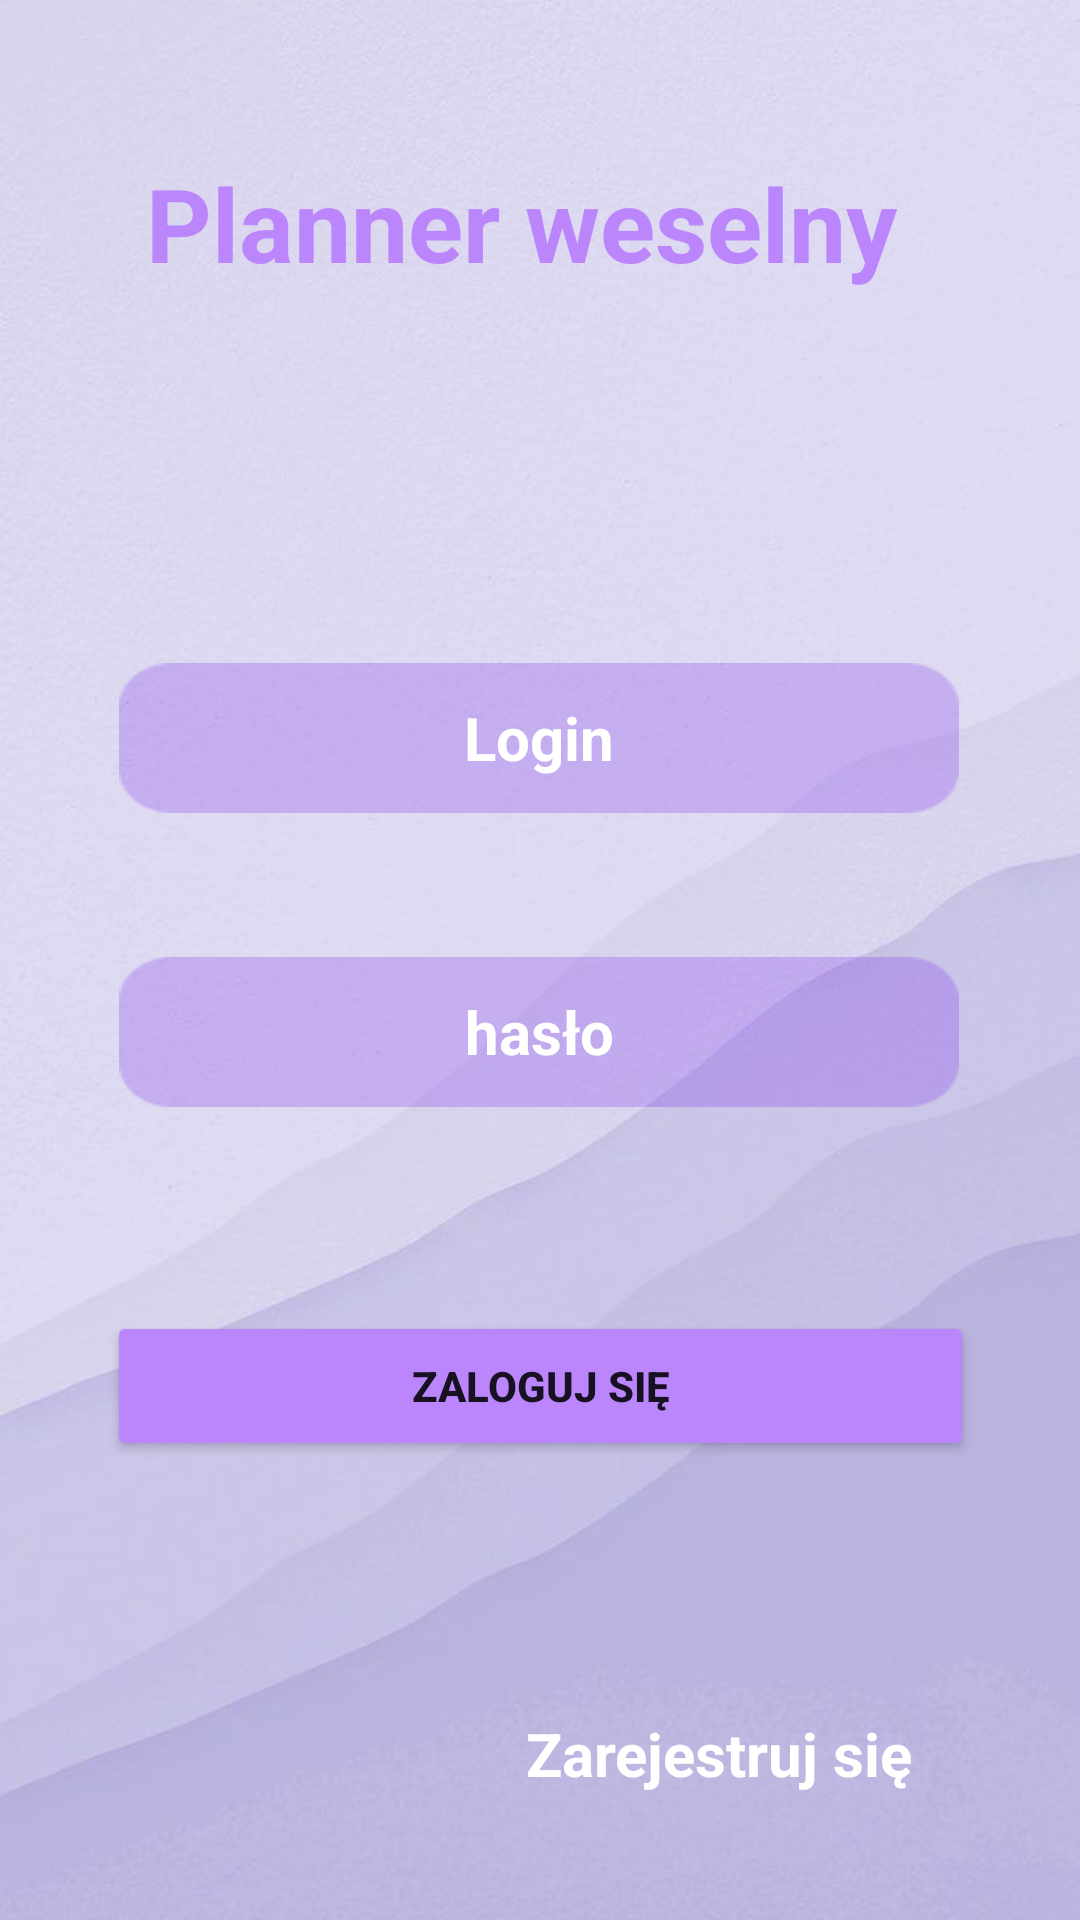

This screen was rendered from an Android layout file. Write that file and the resources it references.
<!-- AndroidManifest.xml: application theme Theme.PlanerWeselny -->
<!-- res/layout/activity_login.xml -->
<?xml version="1.0" encoding="utf-8"?>
<androidx.constraintlayout.widget.ConstraintLayout xmlns:android="http://schemas.android.com/apk/res/android"
    xmlns:app="http://schemas.android.com/apk/res-auto"
    xmlns:tools="http://schemas.android.com/tools"
    android:id="@+id/text"
    android:layout_width="match_parent"
    android:layout_height="match_parent"
    android:background="@drawable/background1"
    tools:context=".LoginActivity">

    <TextView
        android:id="@+id/plannerweselny"
        android:layout_width="wrap_content"
        android:layout_height="wrap_content"
        android:text="@string/planner_weselny"
        android:textColor="@color/purple_200"
        android:textSize="34sp"
        android:textStyle="bold"
        app:layout_constraintBottom_toBottomOf="parent"
        app:layout_constraintEnd_toEndOf="parent"
        app:layout_constraintHorizontal_bias="0.443"
        app:layout_constraintStart_toStartOf="parent"
        app:layout_constraintTop_toTopOf="parent"
        app:layout_constraintVertical_bias="0.087"
        tools:ignore="TextContrastCheck" />

    <EditText
        android:id="@+id/loguser"
        android:layout_width="280dp"
        android:layout_height="50dp"
        android:layout_marginTop="124dp"
        android:background="@drawable/inputlogin"
        android:backgroundTint="@color/purple_500"
        android:drawableStart="@drawable/usericon"
        android:ems="10"
        android:hint="@string/login"
        android:inputType="textPersonName"
        android:textAlignment="center"
        android:textColor="@color/white"
        android:textColorHint="@color/white"
        android:textSize="20sp"
        android:textStyle="bold"
        app:layout_constraintEnd_toEndOf="parent"
        app:layout_constraintHorizontal_bias="0.496"
        app:layout_constraintStart_toStartOf="parent"
        app:layout_constraintTop_toBottomOf="@+id/plannerweselny"
        tools:ignore="Autofill,LabelFor,TextContrastCheck" />

    <EditText
        android:id="@+id/loghaslo"
        android:layout_width="280dp"
        android:layout_height="50dp"
        android:layout_marginTop="48dp"
        android:background="@drawable/inputlogin"
        android:backgroundTint="@color/purple_500"
        android:drawableStart="@drawable/securitypassword"
        android:ems="10"
        android:hint="@string/has_o"
        android:inputType="textPassword"
        android:textAlignment="center"
        android:textColorHint="@color/white"
        android:textSize="20sp"
        android:textStyle="bold"
        app:layout_constraintEnd_toEndOf="parent"
        app:layout_constraintHorizontal_bias="0.496"
        app:layout_constraintStart_toStartOf="parent"
        app:layout_constraintTop_toBottomOf="@+id/loguser"
        tools:ignore="Autofill,TextContrastCheck" />

    <Button
        android:id="@+id/zalogujsie"
        android:layout_width="289dp"
        android:layout_height="50dp"
        android:layout_marginTop="68dp"
        android:backgroundTint="@color/purple_200"
        android:text="@string/zaloguj_si"
        android:textStyle="bold"
        app:layout_constraintEnd_toEndOf="parent"
        app:layout_constraintStart_toStartOf="parent"
        app:layout_constraintTop_toBottomOf="@+id/loghaslo"
        tools:ignore="TextContrastCheck" />

    <TextView
        android:id="@+id/logzarejestrujsie"
        android:layout_width="160dp"
        android:layout_height="38dp"
        android:layout_marginTop="84dp"
        android:backgroundTint="@color/purple_200"
        android:text="@string/zarejestruj_si"
        android:textColor="@color/white"
        android:textSize="20sp"
        android:textStyle="bold"
        app:layout_constraintEnd_toEndOf="parent"
        app:layout_constraintHorizontal_bias="0.876"
        app:layout_constraintStart_toStartOf="parent"
        app:layout_constraintTop_toBottomOf="@+id/zalogujsie"
        tools:ignore="TextSizeCheck,TextContrastCheck" />

</androidx.constraintlayout.widget.ConstraintLayout>
<!-- resources referenced by this layout -->
<resources>
  <color name="purple_200">#FFBB86FC</color>
  <color name="purple_500">#FF6200EE</color>
  <color name="white">#FFFFFFFF</color>
  <!-- drawable background1: jpg bitmap (drawable, 35416 bytes) -->
  <!-- drawable inputlogin: jpg bitmap (drawable, 1025 bytes) -->
  <string name="has_o">hasło</string>
  <string name="login">Login</string>
  <string name="planner_weselny">Planner weselny</string>
  <string name="zaloguj_si">Zaloguj się</string>
  <string name="zarejestruj_si">Zarejestruj się</string>
  <style name="Theme.PlanerWeselny" parent="Theme.MaterialComponents.DayNight.NoActionBar">
          
          <item name="colorPrimary">@color/purple_500</item>
          <item name="colorPrimaryVariant">@color/purple_700</item>
          <item name="colorOnPrimary">@color/white</item>
          
          <item name="colorSecondary">@color/teal_200</item>
          <item name="colorSecondaryVariant">@color/teal_700</item>
          <item name="colorOnSecondary">@color/black</item>
          
          <item name="android:statusBarColor">?attr/colorPrimaryVariant</item>
          
      </style>
  <color name="purple_700">#FF3700B3</color>
  <color name="teal_200">#FF03DAC5</color>
  <color name="teal_700">#FF018786</color>
  <color name="black">#FF000000</color>
</resources>
